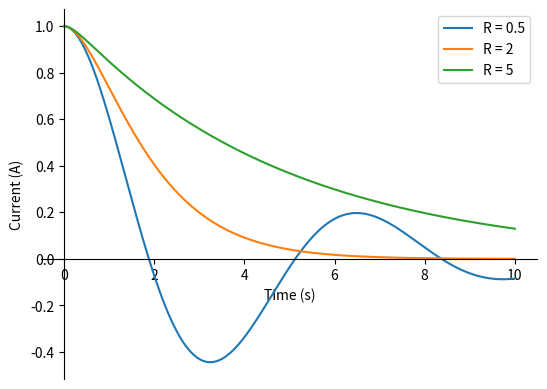

The script that saved this image:
import numpy as np
from scipy.integrate import solve_ivp
import matplotlib.pyplot as plt

global R_values, L, C
R_values = [0.5, 2, 5]
L = 1
C = 1
V_in = 1

def rlc(t, x, R, L, C):
    x1 = x[0]
    x2 = x[1]
        
    dx1 = x2
    dx2 = -(R/L)*x2 - (1/(L*C))*x1  ## gets state space equations for RLC circuit
        
    return [dx1, dx2]
t_span = (0, 10)

for R in R_values:
    sol = solve_ivp(rlc, t_span, [1, 0] ,args = (R, L, C), t_eval=np.linspace(0, 10, 1000))

    plt.plot(sol.t, sol.y[0], label=f"R = {R}") ## plots the current over time for each value of R

ax = plt.gca()

plt.xlabel('Time (s)')
plt.ylabel('Current (A)')

## shift the x and y axes to the zero point so it lines up with the graph
ax.spines['left'].set_position('zero') 
ax.spines['bottom'].set_position('zero')

ax.spines['right'].set_color('none')
ax.spines['top'].set_color('none')

plt.legend()
plt.show()
